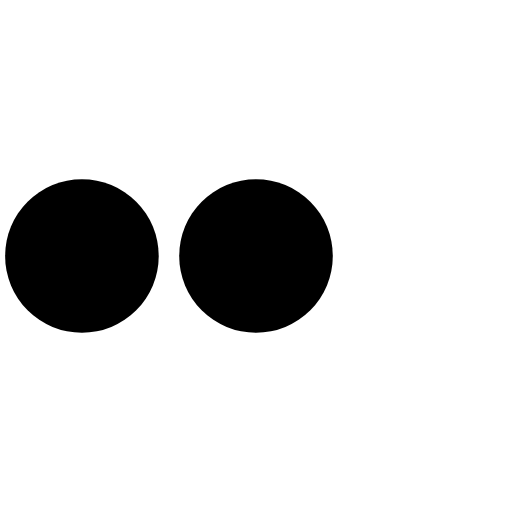
t = 0.00 s
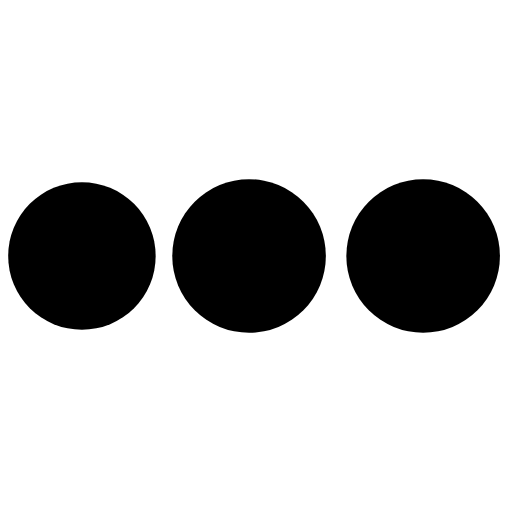
t = 0.39 s
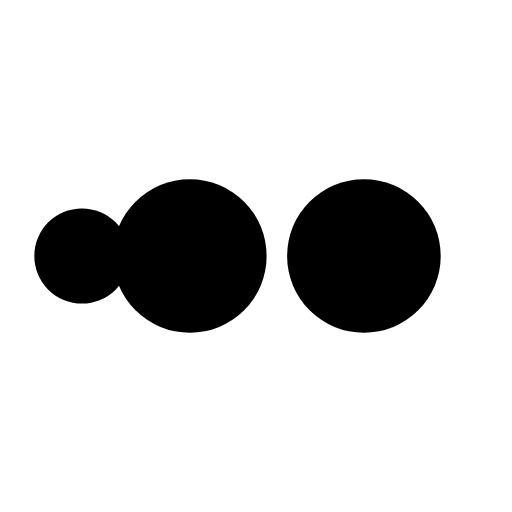
t = 0.65 s
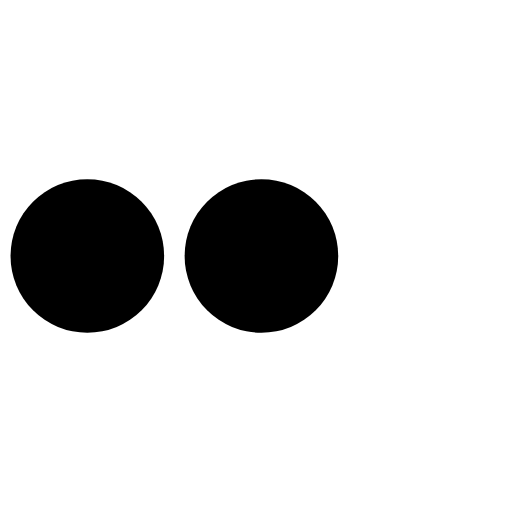
t = 1.04 s
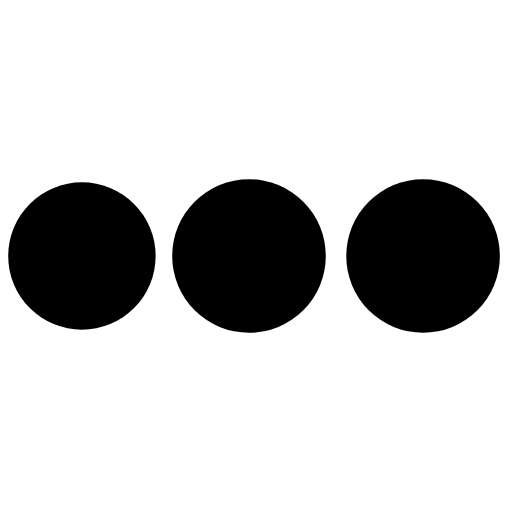
t = 1.43 s
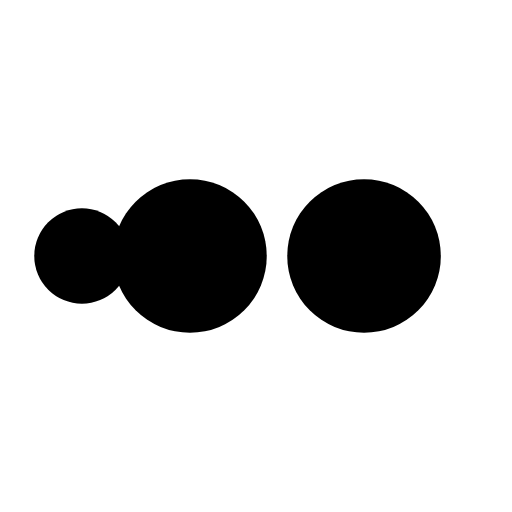
t = 1.69 s

The animated SVG that drew these frames (rendered in a browser with its animation timeline set to each time). Animation: 8 SMIL elements (animate=8); one cycle of 2.08 s, repeats indefinitely.

<svg xmlns="http://www.w3.org/2000/svg" viewBox="0 0 100 100" preserveAspectRatio="xMidYMid" width="200" height="200" style="shape-rendering: auto; display: block; background: transparent;" xmlns:xlink="http://www.w3.org/1999/xlink">
  <g>
    <circle fill="var(--hds-color-bg-secondary)" r="10" cy="50" cx="16">
      <animate begin="0s" keySplines="0 0.5 0.5 1;0 0.5 0.5 1;0 0.5 0.5 1;0 0.5 0.5 1" values="0;0;15;15;15" keyTimes="0;0.25;0.5;0.75;1" calcMode="spline" dur="2.083333333333333s" repeatCount="indefinite" attributeName="r"></animate>
      <animate begin="0s" keySplines="0 0.5 0.5 1;0 0.5 0.5 1;0 0.5 0.5 1;0 0.5 0.5 1" values="16;16;16;50;84" keyTimes="0;0.25;0.5;0.75;1" calcMode="spline" dur="2.083333333333333s" repeatCount="indefinite" attributeName="cx"></animate>
    </circle>
    <circle fill="var(--hds-color-fg-subtler)" r="10" cy="50" cx="50">
      <animate begin="-0.5208333333333333s" keySplines="0 0.5 0.5 1;0 0.5 0.5 1;0 0.5 0.5 1;0 0.5 0.5 1" values="0;0;15;15;15" keyTimes="0;0.25;0.5;0.75;1" calcMode="spline" dur="2.083333333333333s" repeatCount="indefinite" attributeName="r"></animate>
      <animate begin="-0.5208333333333333s" keySplines="0 0.5 0.5 1;0 0.5 0.5 1;0 0.5 0.5 1;0 0.5 0.5 1" values="16;16;16;50;84" keyTimes="0;0.25;0.5;0.75;1" calcMode="spline" dur="2.083333333333333s" repeatCount="indefinite" attributeName="cx"></animate>
    </circle>
    <circle fill="var(--hds-color-bg-primary)" r="10" cy="50" cx="84">
      <animate begin="-1.0416666666666665s" keySplines="0 0.5 0.5 1;0 0.5 0.5 1;0 0.5 0.5 1;0 0.5 0.5 1" values="0;0;15;15;15" keyTimes="0;0.25;0.5;0.75;1" calcMode="spline" dur="2.083333333333333s" repeatCount="indefinite" attributeName="r"></animate>
      <animate begin="-1.0416666666666665s" keySplines="0 0.5 0.5 1;0 0.5 0.5 1;0 0.5 0.5 1;0 0.5 0.5 1" values="16;16;16;50;84" keyTimes="0;0.25;0.5;0.75;1" calcMode="spline" dur="2.083333333333333s" repeatCount="indefinite" attributeName="cx"></animate>
    </circle>
    <circle fill="var(--hds-color-bg-secondary-hover)" r="10" cy="50" cx="16">
      <animate begin="-1.5624999999999998s" keySplines="0 0.5 0.5 1;0 0.5 0.5 1;0 0.5 0.5 1;0 0.5 0.5 1" values="0;0;15;15;15" keyTimes="0;0.25;0.5;0.75;1" calcMode="spline" dur="2.083333333333333s" repeatCount="indefinite" attributeName="r"></animate>
      <animate begin="-1.5624999999999998s" keySplines="0 0.5 0.5 1;0 0.5 0.5 1;0 0.5 0.5 1;0 0.5 0.5 1" values="16;16;16;50;84" keyTimes="0;0.25;0.5;0.75;1" calcMode="spline" dur="2.083333333333333s" repeatCount="indefinite" attributeName="cx"></animate>
    </circle>
    <g></g>
  </g>
  <!-- [ldio] generated by https://loading.io -->
</svg>